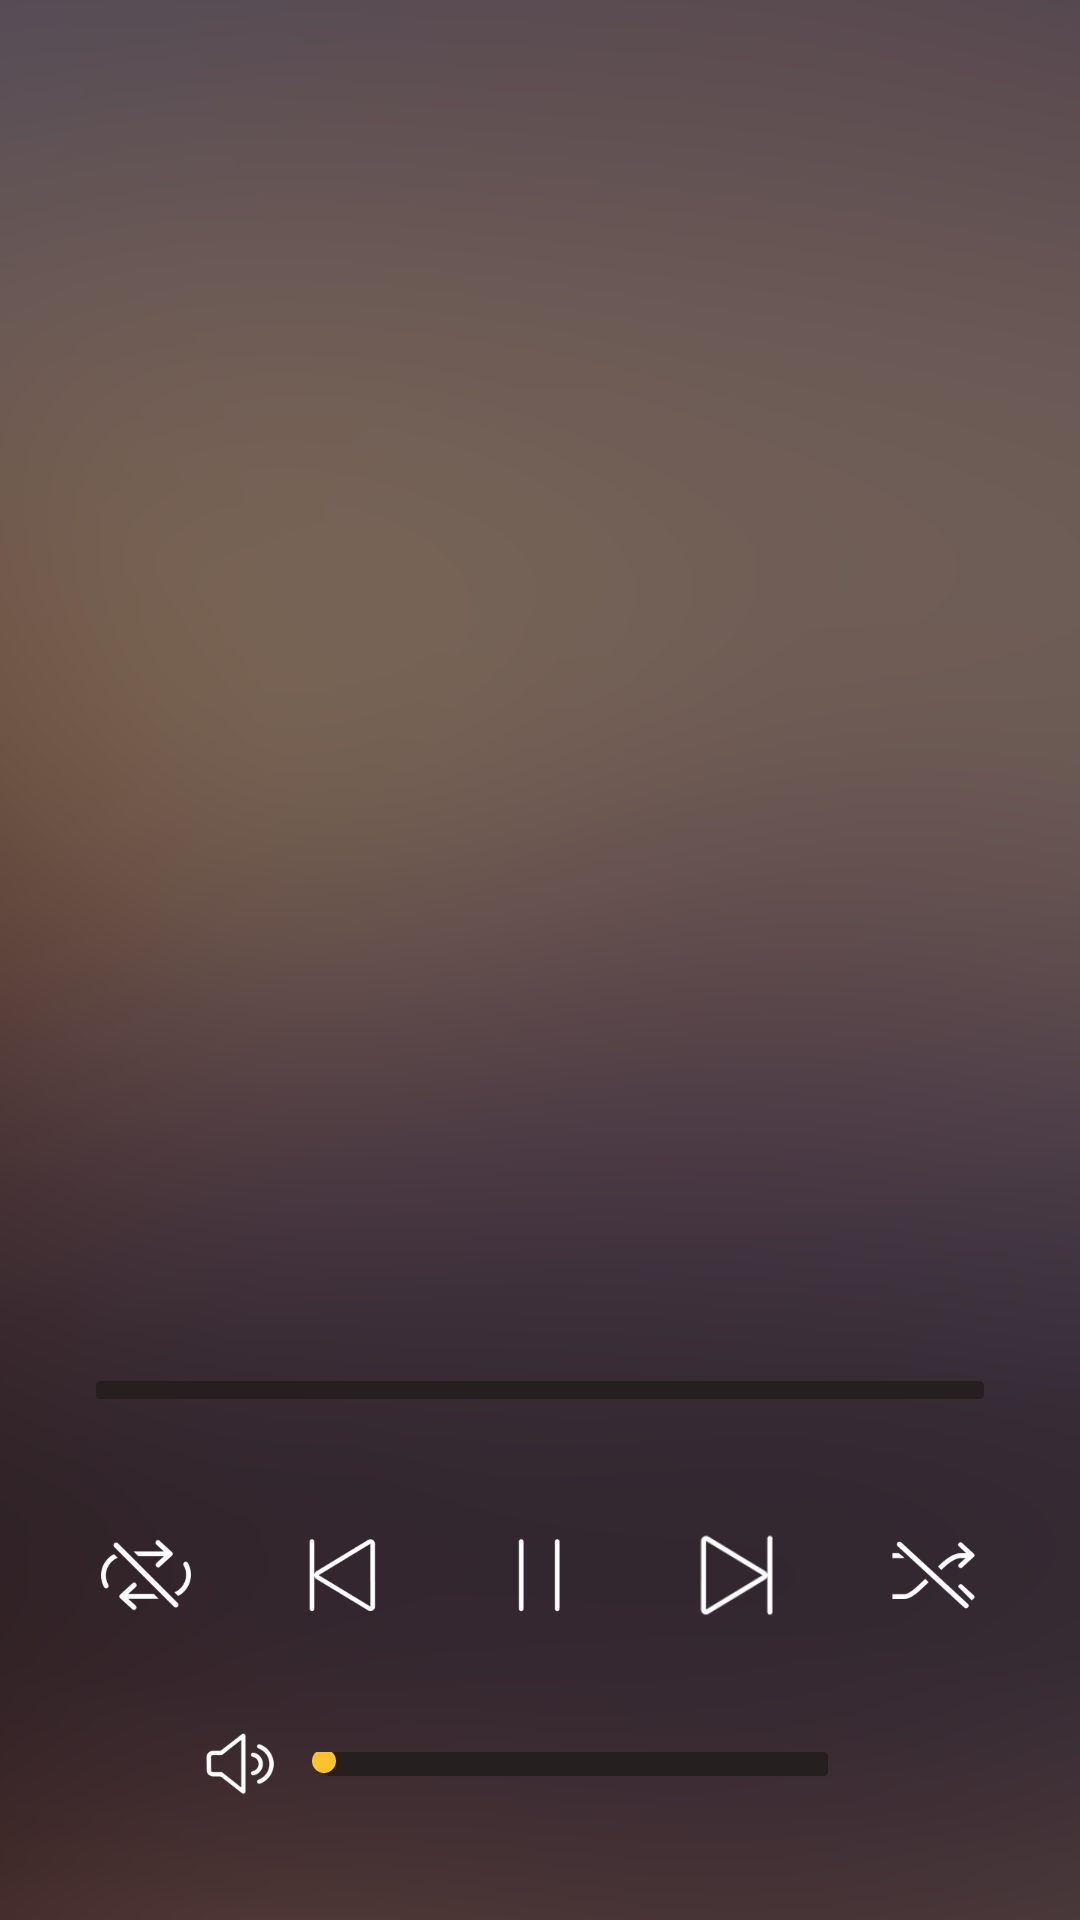

Write the Android layout XML for this screen, with the resource values it uses.
<!-- AndroidManifest.xml: application theme AppTheme -->
<!-- res/layout/content_play.xml -->
<?xml version="1.0" encoding="utf-8"?>
<RelativeLayout xmlns:android="http://schemas.android.com/apk/res/android"
    android:layout_width="match_parent"
    android:layout_height="match_parent"
    android:background="@drawable/bg">

    <ImageView
        android:layout_width="match_parent"
        android:layout_height="wrap_content"
        android:id="@+id/album_art"
        android:layout_marginTop="@dimen/album_art_marginTop"
        android:layout_marginStart="@dimen/album_art_marginSide"
        android:layout_marginEnd="@dimen/album_art_marginSide"
        android:layout_marginBottom="@dimen/album_art_marginBottom"
        android:adjustViewBounds="true"/>

    <TextView
        android:layout_width="match_parent"
        android:layout_height="wrap_content"
        android:layout_centerHorizontal="true"
        android:gravity="center_horizontal"
        android:id="@+id/track_name"
        android:textColor="@color/navItemBar"
        android:textSize="@dimen/track_name_size"
        android:layout_marginStart="@dimen/playscreen_marginSide"
        android:layout_marginEnd="@dimen/playscreen_marginSide"
        android:layout_above="@+id/artist"
        android:layout_marginBottom="@dimen/track_name_marginBottom" />

    <TextView
        android:layout_width="match_parent"
        android:layout_height="wrap_content"
        android:id="@+id/artist"
        android:textColor="@android:color/white"
        android:layout_above="@+id/time_layout"
        android:layout_marginStart="@dimen/playscreen_marginSide"
        android:layout_marginEnd="@dimen/playscreen_marginSide"
        android:layout_marginBottom="@dimen/artist_marginBottom"
        android:layout_centerHorizontal="true"
        android:gravity="center_horizontal"/>

    <LinearLayout
        android:layout_width="match_parent"
        android:layout_height="wrap_content"
        android:id="@+id/time_layout"
        android:layout_above="@+id/button_linearlayout"
        android:layout_marginStart="@dimen/playscreen_marginSide"
        android:layout_marginEnd="@dimen/playscreen_marginSide"
        android:orientation="horizontal"
        android:gravity="center_vertical"
        android:layout_marginBottom="@dimen/time_layout_marginBottom">

        <TextView
            android:layout_width="wrap_content"
            android:layout_height="wrap_content"
            android:gravity="center_vertical"
            android:textColor="@android:color/white"
            android:id="@+id/elapsed_time" />
        <SeekBar
            android:layout_width="0dp"
            android:layout_height="@dimen/time_seekbar_height"
            android:id="@+id/time_seekBar"
            android:progress="0"
            android:layout_weight="1"
            android:progressDrawable="@drawable/custom_seekbar"
            android:thumb="@null"
            android:background="@null" />
        <TextView
            android:layout_width="wrap_content"
            android:layout_height="wrap_content"
            android:gravity="center_vertical"
            android:textColor="@android:color/white"
            android:id="@+id/full_time" />

    </LinearLayout>

    <LinearLayout
        android:orientation="horizontal"
        android:layout_width="match_parent"
        android:layout_height="@dimen/control_icon_size"
        android:id="@+id/button_linearlayout"
        android:layout_above="@+id/vol_linearLayout"
        android:layout_marginStart="@dimen/playscreen_marginSide"
        android:layout_marginEnd="@dimen/playscreen_marginSide"
        android:layout_alignParentStart="true">


        <ImageView
            android:layout_width="0dp"
            android:layout_height="@dimen/control_icon_size"
            android:clickable="true"
            android:focusable="true"
            android:scaleType="fitCenter"
            android:layout_weight="1"
            android:src="@drawable/no_repeat_icon_selector"
            android:id="@+id/repeat" />

        <ImageView
            android:layout_width="0dp"
            android:layout_height="@dimen/control_icon_size"
            android:src="@drawable/previous_icon_selector"
            android:clickable="true"
            android:focusable="true"
            android:scaleType="fitCenter"
            android:layout_weight="1"
            android:id="@+id/previous" />

        <ImageView
            android:layout_width="0dp"
            android:layout_height="@dimen/control_icon_size"
            android:clickable="true"
            android:focusable="true"
            android:scaleType="fitCenter"
            android:layout_weight="1"
            android:src="@drawable/pause_icon_selector"
            android:id="@+id/play" />

        <ImageView
            android:layout_width="0dp"
            android:layout_height="@dimen/control_icon_size"
            android:src="@drawable/next_icon_selector"
            android:clickable="true"
            android:focusable="true"
            android:scaleType="fitCenter"
            android:layout_weight="1"
            android:id="@+id/next" />

        <ImageView
            android:layout_width="0dp"
            android:layout_height="@dimen/control_icon_size"
            android:src="@drawable/no_shuffle_icon_selector"
            android:clickable="true"
            android:focusable="true"
            android:scaleType="fitCenter"
            android:layout_weight="1"
            android:id="@+id/shuffle" />

    </LinearLayout>

    <LinearLayout
        android:id="@+id/vol_linearLayout"
        android:layout_width="wrap_content"
        android:layout_height="wrap_content"
        android:gravity="center"
        android:layout_centerHorizontal="true"
        android:orientation="horizontal"
        android:layout_alignParentBottom="true"
        android:layout_marginTop="@dimen/vol_seekbar_marginTop"
        android:layout_marginBottom="@dimen/vol_seekbar_marginBottom" >
        <ImageView
            android:layout_width="@dimen/vol_icon_size"
            android:layout_height="@dimen/vol_icon_size"
            android:clickable="true"
            android:focusable="true"
            android:scaleType="fitCenter"
            android:id="@+id/mute"
            android:src="@drawable/volume_icon_selector"/>
        <SeekBar
            android:layout_width="@dimen/vol_seekbar_width"
            android:layout_height="@dimen/vol_seekbar_height"
            android:id="@+id/vol_seekbar"
            android:progressDrawable="@drawable/custom_seekbar"
            android:thumb="@drawable/seekbar_thumb"
            android:splitTrack="false" />
    </LinearLayout>
</RelativeLayout>
<!-- resources referenced by this layout -->
<resources>
  <color name="navItemBar">#FFC42B</color>
  <dimen name="album_art_marginBottom">18dp</dimen>
  <dimen name="album_art_marginSide">50dp</dimen>
  <dimen name="album_art_marginTop">36dp</dimen>
  <dimen name="artist_marginBottom">34dp</dimen>
  <dimen name="control_icon_size">36dp</dimen>
  <dimen name="playscreen_marginSide">16dp</dimen>
  <dimen name="time_layout_marginBottom">34dp</dimen>
  <dimen name="time_seekbar_height">6dp</dimen>
  <dimen name="track_name_marginBottom">11dp</dimen>
  <dimen name="track_name_size">22sp</dimen>
  <dimen name="vol_icon_size">24dp</dimen>
  <dimen name="vol_seekbar_height">8dp</dimen>
  <dimen name="vol_seekbar_marginBottom">40dp</dimen>
  <dimen name="vol_seekbar_marginTop">33dp</dimen>
  <dimen name="vol_seekbar_width">200dp</dimen>
  <!-- drawable next_icon_selector (drawable) -->
  <?xml version="1.0" encoding="utf-8" ?>
  <selector xmlns:android="http://schemas.android.com/apk/res/android">
      <item android:state_pressed="true" android:drawable="@drawable/ic_next_press_24dp" />
      <item android:drawable="@drawable/ic_next_normal_24dp" />
  </selector>
  <!-- drawable no_repeat_icon_selector (drawable) -->
  <?xml version="1.0" encoding="utf-8" ?>
  <selector xmlns:android="http://schemas.android.com/apk/res/android">
      <item android:state_pressed="true" android:drawable="@drawable/ic_no_repeat_press_36dp" />
      <item android:drawable="@drawable/ic_no_repeat_normal_36dp" />
  </selector>
  <!-- drawable no_shuffle_icon_selector (drawable) -->
  <?xml version="1.0" encoding="utf-8" ?>
  <selector xmlns:android="http://schemas.android.com/apk/res/android">
      <item android:state_pressed="true" android:drawable="@drawable/ic_no_shuffle_press_36dp" />
      <item android:drawable="@drawable/ic_no_shuffle_normal_36dp" />
  </selector>
  <!-- drawable pause_icon_selector (drawable) -->
  <?xml version="1.0" encoding="utf-8" ?>
  <selector xmlns:android="http://schemas.android.com/apk/res/android">
      <item android:state_pressed="true" android:drawable="@drawable/ic_pause_press_36dp" />
      <item android:drawable="@drawable/ic_pause_normal_36dp" />
  </selector>
  <!-- drawable previous_icon_selector (drawable) -->
  <?xml version="1.0" encoding="utf-8" ?>
  <selector xmlns:android="http://schemas.android.com/apk/res/android">
      <item android:state_pressed="true" android:drawable="@drawable/ic_previous_press_36dp" />
      <item android:drawable="@drawable/ic_previous_normal_36dp" />
  </selector>
  <!-- drawable seekbar_thumb (drawable) -->
  <layer-list xmlns:android="http://schemas.android.com/apk/res/android" >
      <item android:bottom="2dp">
          <shape android:shape="oval" >
              <size android:width="8dp"
                    android:height="8dp" />
              <solid android:color="@color/seekbar_color"/>
          </shape>
      </item>
  </layer-list>
  <!-- drawable volume_icon_selector (drawable) -->
  <?xml version="1.0" encoding="utf-8" ?>
  <selector xmlns:android="http://schemas.android.com/apk/res/android">
      <item android:state_pressed="true" android:drawable="@drawable/ic_vol_on_press_24dp" />
      <item android:drawable="@drawable/ic_vol_on_normal_24dp" />
  </selector>
  <style name="AppTheme" parent="Theme.AppCompat.Light.DarkActionBar">
          
          <item name="colorPrimary">@color/colorPrimary</item>
          <item name="colorPrimaryDark">@color/colorPrimaryDark</item>
          <item name="colorAccent">@color/colorAccent</item>
      </style>
  <color name="seekbar_color">#FFC42B</color>
  <color name="colorPrimary">#3F51B5</color>
  <color name="colorPrimaryDark">#303F9F</color>
  <color name="colorAccent">#FF4081</color>
</resources>
